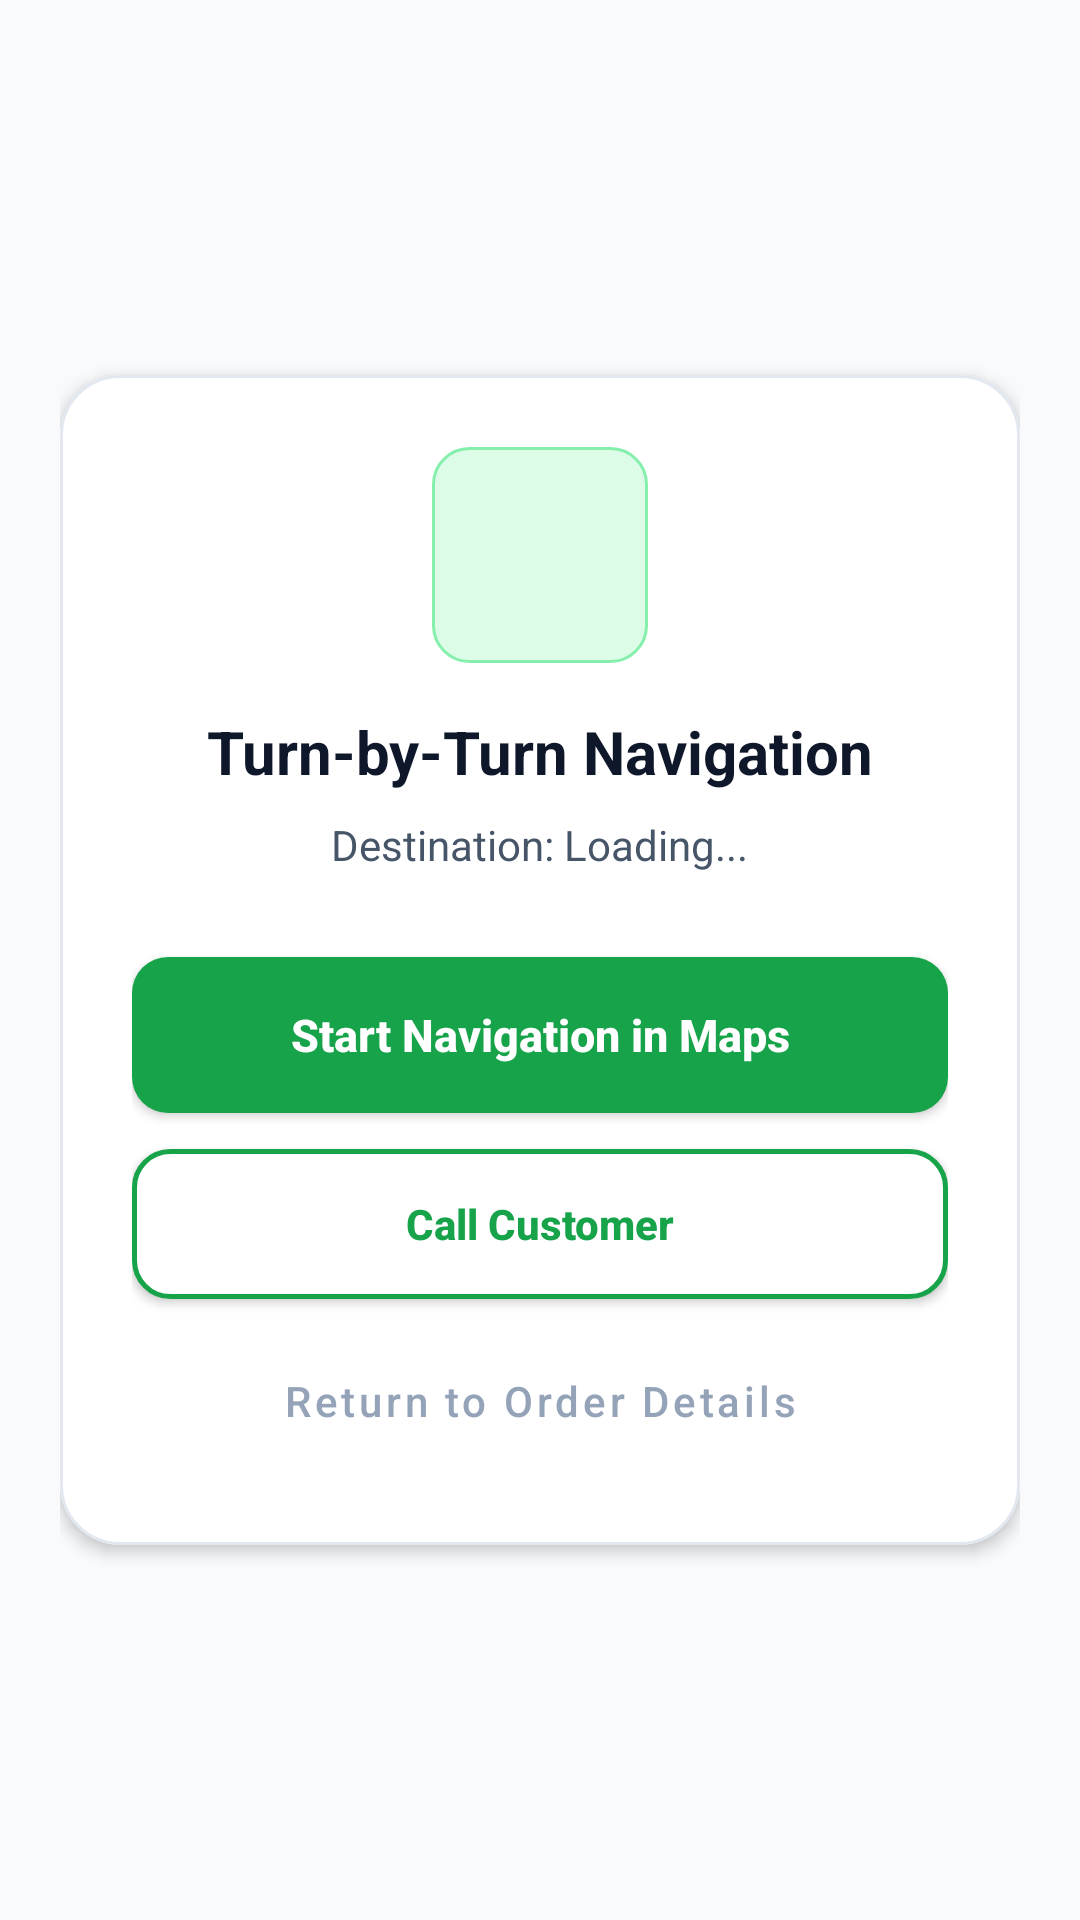

Android layout source for this screen:
<!-- AndroidManifest.xml: application theme Theme.Deliveryparent -->
<!-- res/layout/activity_navigation.xml -->
<?xml version="1.0" encoding="utf-8"?>
<LinearLayout xmlns:android="http://schemas.android.com/apk/res/android"
    xmlns:app="http://schemas.android.com/apk/res-auto"
    xmlns:tools="http://schemas.android.com/tools"
    android:id="@+id/nav_root"
    android:layout_width="match_parent"
    android:layout_height="match_parent"
    android:orientation="vertical"
    android:background="@color/clikgett_surface_bg"
    android:gravity="center"
    android:padding="20dp"
    tools:context=".NavigationActivity">

    <com.google.android.material.card.MaterialCardView
        android:layout_width="match_parent"
        android:layout_height="wrap_content"
        app:cardCornerRadius="20dp"
        app:cardElevation="3dp"
        app:strokeColor="@color/clikgett_card_stroke"
        app:strokeWidth="1dp"
        app:cardBackgroundColor="@color/clikgett_card_surface">

        <LinearLayout
            android:layout_width="match_parent"
            android:layout_height="wrap_content"
            android:orientation="vertical"
            android:padding="24dp"
            android:gravity="center_horizontal">

            <FrameLayout
                android:layout_width="72dp"
                android:layout_height="72dp"
                android:background="@drawable/bg_status_pill_online">

                <ImageView
                    android:layout_width="36dp"
                    android:layout_height="36dp"
                    android:layout_gravity="center"
                    android:src="@drawable/ic_navigation_white"
                    app:tint="@color/clikgett_green_primary"
                    android:contentDescription="Navigation" />
            </FrameLayout>

            <TextView
                android:id="@+id/nav_title_txt"
                android:layout_width="wrap_content"
                android:layout_height="wrap_content"
                android:layout_marginTop="16dp"
                android:text="Turn-by-Turn Navigation"
                android:textSize="20sp"
                android:textStyle="bold"
                android:textColor="@color/clikgett_text_primary" />

            <TextView
                android:id="@+id/nav_coords_txt"
                android:layout_width="wrap_content"
                android:layout_height="wrap_content"
                android:layout_marginTop="8dp"
                android:text="Destination: Loading..."
                android:textSize="14sp"
                android:textColor="@color/clikgett_text_secondary"
                android:gravity="center_horizontal" />

            
            <androidx.appcompat.widget.AppCompatButton
                android:id="@+id/btn_launch_gmaps"
                android:layout_width="match_parent"
                android:layout_height="52dp"
                android:layout_marginTop="28dp"
                android:text="Start Navigation in Maps"
                android:textAllCaps="false"
                android:background="@drawable/btn_primary_selector"
                android:textColor="@color/white"
                android:textSize="15sp"
                android:textStyle="bold" />

            
            <androidx.appcompat.widget.AppCompatButton
                android:id="@+id/btn_call_cust"
                android:layout_width="match_parent"
                android:layout_height="50dp"
                android:layout_marginTop="12dp"
                android:text="Call Customer"
                android:textAllCaps="false"
                android:background="@drawable/btn_outline_selector"
                android:textColor="@color/clikgett_green_primary"
                android:textSize="14sp"
                android:textStyle="bold" />

            
            <Button
                android:id="@+id/btn_back"
                style="@style/Widget.MaterialComponents.Button.TextButton"
                android:layout_width="match_parent"
                android:layout_height="48dp"
                android:layout_marginTop="10dp"
                android:text="Return to Order Details"
                android:textAllCaps="false"
                android:textColor="@color/clikgett_text_muted"
                android:textSize="14sp" />

        </LinearLayout>
    </com.google.android.material.card.MaterialCardView>

</LinearLayout>
<!-- resources referenced by this layout -->
<resources>
  <color name="clikgett_card_stroke">#E2E8F0</color>
  <color name="clikgett_card_surface">#FFFFFF</color>
  <color name="clikgett_green_primary">#16A34A</color>
  <color name="clikgett_surface_bg">#F8FAFC</color>
  <color name="clikgett_text_muted">#94A3B8</color>
  <color name="clikgett_text_primary">#0F172A</color>
  <color name="clikgett_text_secondary">#475569</color>
  <color name="white">#FFFFFFFF</color>
  <!-- drawable bg_status_pill_online (drawable) -->
  <?xml version="1.0" encoding="utf-8"?>
  <shape xmlns:android="http://schemas.android.com/apk/res/android"
      android:shape="rectangle">
      <solid android:color="@color/color_online_bg" />
      <corners android:radius="12dp" />
      <stroke
          android:width="1dp"
          android:color="#86EFAC" />
  </shape>
  <!-- drawable btn_outline_selector (drawable) -->
  <?xml version="1.0" encoding="utf-8"?>
  <ripple xmlns:android="http://schemas.android.com/apk/res/android"
      android:color="#E2E8F0">
      <item>
          <shape android:shape="rectangle">
              <solid android:color="@color/clikgett_card_surface" />
              <corners android:radius="12dp" />
              <stroke
                  android:width="1.5dp"
                  android:color="@color/clikgett_green_primary" />
          </shape>
      </item>
  </ripple>
  <!-- drawable btn_primary_selector (drawable) -->
  <?xml version="1.0" encoding="utf-8"?>
  <ripple xmlns:android="http://schemas.android.com/apk/res/android"
      android:color="#34D399">
      <item>
          <shape android:shape="rectangle">
              <solid android:color="@color/clikgett_green_primary" />
              <corners android:radius="12dp" />
          </shape>
      </item>
  </ripple>
  <style name="Theme.Deliveryparent" parent="Theme.MaterialComponents.Light.NoActionBar">
          
          <item name="colorPrimary">@color/clikgett_green_primary</item>
          <item name="colorPrimaryVariant">@color/clikgett_green_dark</item>
          <item name="colorOnPrimary">@color/white</item>
          
          <item name="colorSecondary">@color/clikgett_green_accent</item>
          <item name="colorSecondaryVariant">@color/clikgett_green_dark</item>
          <item name="colorOnSecondary">@color/white</item>
          
          <item name="android:statusBarColor" tools:targetApi="l">@color/clikgett_green_dark</item>
          
          <item name="android:windowBackground">@color/clikgett_surface_bg</item>
          
          <item name="android:windowOptOutEdgeToEdgeEnforcement" tools:targetApi="35">true</item>
      </style>
  <color name="color_online_bg">#DCFCE7</color>
  <color name="clikgett_green_dark">#15803D</color>
  <color name="clikgett_green_accent">#22C55E</color>
</resources>
